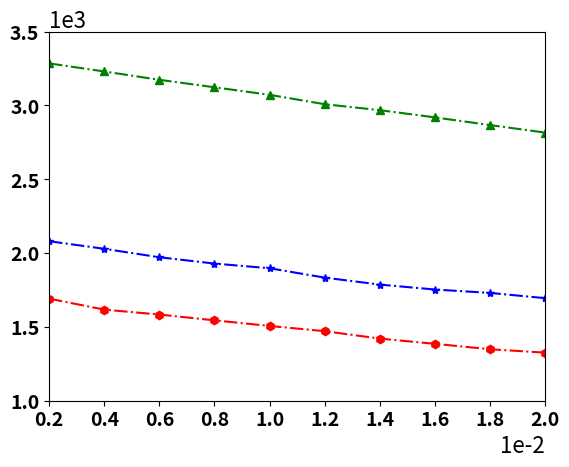

Write the Python code that produced this figure. (Note: this script raises an exception after producing the figure.)
import matplotlib.pyplot as plt
import matplotlib.ticker as ticker
import numpy as np

epsilon_block = 0.002
plot_x_number = 10

plt.rcParams['pdf.fonttype'] = 42
plt.rcParams['ps.fonttype'] = 42
fig, ax = plt.subplots()
timearray = np.zeros(plot_x_number)
for i in range(plot_x_number):
    timearray[i] = (i+1) * epsilon_block


MultiAPT = [-1, 181674.58823529, 144819.64210526, 116853.30927835, 95530.54, 81274.29, 69567.81, 59540.05, 53113.02, 47289.76]
MultiHDoC = [2081.5, 2030.25, 1973.06, 1930.39, 1898.61, 1835.34, 1788.18, 1754.77, 1731.85, 1696.29]
MultiLUCB = [3284.41, 3229.69, 3173.31, 3122.85, 3071.79, 3008.21, 2967.97, 2919.15, 2867.15, 2816.32]
MultiOurs = [1693.13, 1618.8, 1585.53, 1546.54, 1508.42, 1473.02, 1422.95, 1387.44, 1350.8, 1327.74]

APTDeviation = [-1, 77896.11808452, 34931.99305498, 30578.90747699, 26363.82198598, 22850.2680677, 20340.80240978, 15810.40939974, 14478.15645031, 12240.33426841]
HDoCDeviation = [2269.77276616, 2165.37264403, 2083.25188981, 2006.03156453, 1950.39087823, 1831.98543782, 1771.07654482, 1736.97218662, 1716.52777068, 1672.55527439]
LUCBDeviation = [1001.53818794, 975.6932786, 946.89827009, 926.59055008, 906.23394656, 889.84196681, 876.95117829, 874.40320648, 866.23351788, 868.68628261]
OursDeviation = [1986.43889236, 1762.85317029, 1700.04494326, 1633.87413481, 1535.50224474, 1445.13391061, 1362.84951756, 1253.00673039, 1190.12890058, 1166.27057427]

APTLower = np.zeros(plot_x_number)
HDoCLower = np.zeros(plot_x_number)
LUCBLower = np.zeros(plot_x_number)
OursLower = np.zeros(plot_x_number)
APTUpper = np.zeros(plot_x_number)
HDoCUpper = np.zeros(plot_x_number)
LUCBUpper = np.zeros(plot_x_number)
OursUpper = np.zeros(plot_x_number)

for i in range(plot_x_number):
    APTLower[i] = MultiAPT[i] - APTDeviation[i]
    HDoCLower[i] = MultiHDoC[i] - HDoCDeviation[i]
    LUCBLower[i] = MultiLUCB[i] - LUCBDeviation[i]
    OursLower[i] = MultiOurs[i] - OursDeviation[i]
    APTUpper[i] = MultiAPT[i] + APTDeviation[i]
    HDoCUpper[i] = MultiHDoC[i] + HDoCDeviation[i]
    LUCBUpper[i] = MultiLUCB[i] + LUCBDeviation[i]
    OursUpper[i] = MultiOurs[i] + OursDeviation[i]

# plt.plot(timearray, MultiAPT, "k-.d", label="MultiAPT")
# plt.fill_between(timearray, APTLower, APTUpper, color ="k", alpha=0.1)
# ax.plot(timearray, MultiAPT)
ax.plot(timearray, MultiLUCB, "g-.^", label="MultiLUCB")
# ax.fill_between(timearray, LUCBLower, LUCBUpper, color="b", alpha=0.1)

ax.plot(timearray, MultiHDoC, color="b", linestyle='-.', marker='*', label="MultiHDoC")
# ax.fill_between(timearray, HDoCLower, HDoCUpper, color ="g", alpha=0.1)

ax.plot(timearray, MultiOurs, "r-.h", label="MultiTUCB")
# ax.fill_between(timearray, OursLower, OursUpper, color="r", alpha=0.1)

# plt.yticks(np.arange(1, 6, step = 4))
ax.ticklabel_format(axis="x", style="sci", scilimits=(0, 0))
ax.ticklabel_format(axis="y", style="sci", scilimits=(0, 0))
ax.yaxis.get_offset_text().set_fontsize(16)
ax.xaxis.get_offset_text().set_fontsize(16)

# plt.gca().yaxis.set_major_formatter(ticker.PercentFormatter()) 如何做百分数

plt.tick_params(labelsize=14)
plt.xticks(fontweight='bold')
ax.set_xlim(epsilon_block, epsilon_block * (plot_x_number))
ax.set_xticks(np.arange(epsilon_block, epsilon_block * (plot_x_number + 1), step= epsilon_block))

plt.yticks(fontweight='bold')

ax.set_ylim(1000, 3500)
ax.set_yticks(np.arange(1000, 4000, step=500))
plt.ylim(ymin=1000)
plt.xlim(xmin=epsilon_block)

plt.grid(b=None, which='major', axis='both')
plt.xlabel("Accuracy Rate", fontsize=14, fontweight='bold')
plt.ylabel("Stopping Time", fontsize=16, fontweight='bold')
plt.rcParams.update({'font.size': 14})
font = {'style': 'normal', 'weight': 'bold'}

# plt.tight_layout()
plt.legend(frameon=False, loc=9, ncol=2, bbox_to_anchor=(0.5, 1.18), prop=font)

# plt.savefig('SyntheticDelta.pdf', format='pdf', bbox_inches = 'tight')
plt.savefig('EpsilonMedicine.eps', dpi=600, format='eps', bbox_inches='tight')

plt.show()